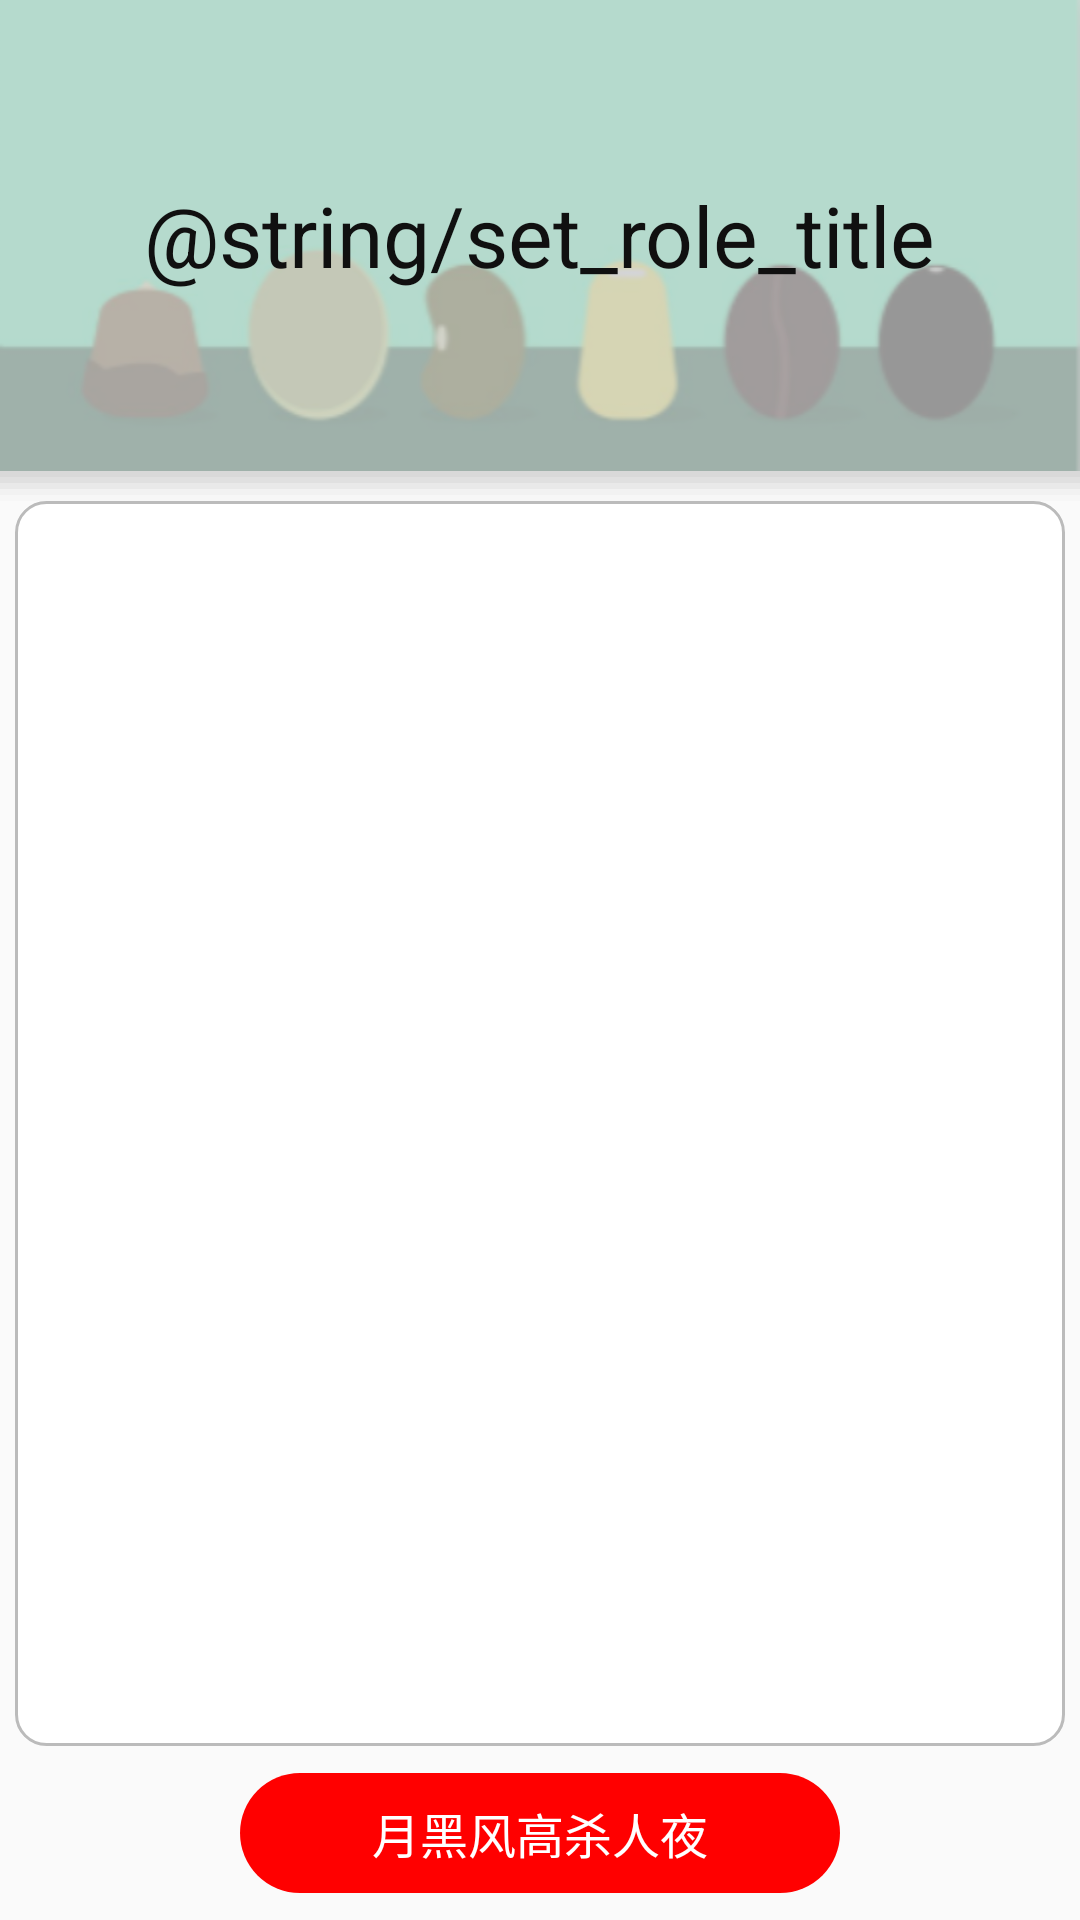

Reconstruct the res/layout file that produces this screen, plus the resources it refers to.
<!-- AndroidManifest.xml: application theme AppTheme -->
<!-- res/layout/activity_set_role.xml -->
<?xml version="1.0" encoding="utf-8"?>
<android.support.v4.widget.DrawerLayout xmlns:android="http://schemas.android.com/apk/res/android"
    xmlns:tools="http://schemas.android.com/tools"
    android:id="@+id/dl"
    android:layout_width="match_parent"
    android:layout_height="match_parent"
    android:orientation="vertical"
    tools:context=".activity.SetRoleActivity">

    <LinearLayout
        android:layout_width="match_parent"
        android:layout_height="match_parent"
        android:orientation="vertical">

        <FrameLayout
            android:layout_width="match_parent"
            android:layout_height="167dp">

            <ImageView
                android:layout_width="match_parent"
                android:layout_height="157dp"
                android:background="@drawable/setrole"
                />

            <LinearLayout
                android:layout_width="match_parent"
                android:layout_height="167dp"
                android:orientation="vertical"
                android:gravity="center_vertical"
                android:background="@drawable/shape_header"
                android:paddingBottom="10dp">

                <TextView
                    android:layout_width="wrap_content"
                    android:layout_height="wrap_content"
                    android:layout_gravity="center_horizontal"
                    android:textSize="@dimen/big_title"
                    android:textColor="@color/title"
                    android:text="@string/set_role_title"
                    />

            </LinearLayout>

        </FrameLayout>



        <LinearLayout
            android:layout_width="match_parent"
            android:layout_height="wrap_content"
            android:layout_marginLeft="5dp"
            android:layout_marginRight="5dp"
            android:orientation="vertical"
            android:background="@drawable/shape_main"
            android:layout_weight="1"
            >

            <android.support.v7.widget.RecyclerView
                android:id="@+id/rv_role"
                android:layout_width="match_parent"
                android:layout_height="0dp"
                android:layout_weight="1"/>
        </LinearLayout>

        <TextView
            android:id="@+id/start"
            android:layout_width="200dp"
            android:layout_height="40dp"
            android:layout_gravity="center_horizontal"
            android:text="@string/start"
            android:textColor="@android:color/white"
            android:background="@drawable/red_fill_corner"
            android:layout_margin="9dp"
            android:textSize="@dimen/subtitle"
            android:gravity="center"/>
    </LinearLayout>

    <include layout="@layout/layout_sign_play_state"/>

    <include layout="@layout/layout_sign_play_state_end"/>
</android.support.v4.widget.DrawerLayout>
<!-- res/layout/layout_sign_play_state.xml (included above) -->
<?xml version="1.0" encoding="utf-8"?>
<LinearLayout xmlns:android="http://schemas.android.com/apk/res/android"
    android:orientation="vertical"
    android:layout_width="match_parent"
    android:layout_height="match_parent"
    android:layout_gravity="start"
    android:background="@android:color/white"
    >

    <LinearLayout
        android:layout_width="match_parent"
        android:layout_height="117dp"
        android:orientation="vertical"
        android:gravity="center_vertical"
        android:background="@drawable/shape_header"
        android:paddingBottom="10dp">

        <TextView
            android:layout_width="wrap_content"
            android:layout_height="wrap_content"
            android:layout_gravity="center_horizontal"
            android:textSize="@dimen/big_title"
            android:textColor="@color/title"
            android:text="@string/player_set_role"
            />

    </LinearLayout>

    <TextView
        android:id="@+id/tv_select_id_start"
        android:layout_width="match_parent"
        android:layout_height="wrap_content"
        android:gravity="center"
        android:textSize="@dimen/subtitle"
        android:textColor="@color/title"
        android:text="@string/select_identity"
        android:paddingTop="5dp"/>

    <ListView
        android:id="@+id/lv_role_start"
        android:layout_width="match_parent"
        android:layout_height="0dp"
        android:layout_weight="1"
        android:choiceMode="singleChoice"
        android:divider="@null"/>

    <View
        android:layout_width="match_parent"
        android:layout_height="0.5dp"
        android:background="@android:color/darker_gray"/>

    <TextView
        android:id="@+id/tv_confirm_start"
        android:layout_width="200dp"
        android:layout_height="40dp"
        android:layout_gravity="center_horizontal"
        android:text="@string/start"
        android:textColor="@android:color/white"
        android:background="@drawable/red_fill_corner"
        android:layout_margin="9dp"
        android:textSize="@dimen/subtitle"
        android:gravity="center"/>
</LinearLayout>
<!-- res/layout/layout_sign_play_state_end.xml (included above) -->
<?xml version="1.0" encoding="utf-8"?>
<LinearLayout xmlns:android="http://schemas.android.com/apk/res/android"
    android:orientation="vertical"
    android:layout_width="match_parent"
    android:layout_height="match_parent"
    android:layout_gravity="end"
    android:background="@android:color/white"
    >

    <FrameLayout
        android:layout_width="match_parent"
        android:layout_height="167dp">

    <ImageView
        android:layout_width="match_parent"
        android:layout_height="157dp"
        android:background="@drawable/player"
        />

    <LinearLayout
        android:layout_width="match_parent"
        android:layout_height="167dp"
        android:orientation="vertical"
        android:gravity="center_vertical"
        android:background="@drawable/shape_header"
        android:paddingBottom="10dp">

        <TextView
            android:id="@+id/tv_select_id_end"
            android:layout_width="wrap_content"
            android:layout_height="wrap_content"
            android:layout_gravity="center_horizontal"
            android:textSize="@dimen/big_title"
            android:textColor="@color/title"
            android:text="@string/player_set_role"
            />

    </LinearLayout>

    </FrameLayout>


    <TextView
        android:layout_width="match_parent"
        android:layout_height="wrap_content"
        android:gravity="center"
        android:textSize="@dimen/subtitle"
        android:textColor="@color/title"
        android:text="@string/select_identity"
        android:paddingTop="5dp"/>

    <ListView
        android:id="@+id/lv_role_end"
        android:layout_width="match_parent"
        android:layout_height="0dp"
        android:layout_weight="1"
        android:choiceMode="singleChoice"
        android:divider="@null"/>

    <View
        android:layout_width="match_parent"
        android:layout_height="0.5dp"
        android:background="@android:color/darker_gray"/>

    <TextView
        android:id="@+id/tv_confirm_end"
        android:layout_width="200dp"
        android:layout_height="40dp"
        android:layout_gravity="center_horizontal"
        android:text="@string/start"
        android:textColor="@android:color/white"
        android:background="@drawable/red_fill_corner"
        android:layout_margin="9dp"
        android:textSize="@dimen/subtitle"
        android:gravity="center"/>
</LinearLayout>
<!-- resources referenced by this layout -->
<resources>
  <color name="title">#101010</color>
  <dimen name="big_title">28sp</dimen>
  <dimen name="subtitle">16sp</dimen>
  <!-- drawable player: png bitmap (drawable-xhdpi, 31216 bytes) -->
  <!-- drawable red_fill_corner (drawable) -->
  <?xml version="1.0" encoding="utf-8"?>
  <layer-list xmlns:android="http://schemas.android.com/apk/res/android">
  
      <item>
          <shape>
              <solid android:color="@color/buttonRed"/>
  
              <corners android:radius="30dp"/>
          </shape>
      </item>
  </layer-list>
  <!-- drawable setrole: png bitmap (drawable-xhdpi, 23837 bytes) -->
  <!-- drawable shape_header (drawable) -->
  <?xml version="1.0" encoding="utf-8"?>
  <layer-list xmlns:android="http://schemas.android.com/apk/res/android">
      
      <item>
          <shape>
              <padding
                  android:bottom="2dp"
                  />
              <solid android:color="#10CCCCCC" />
          </shape>
      </item>
      <item>
          <shape>
              <padding
                  android:bottom="2dp"
                   />
              <solid android:color="#20CCCCCC" />
          </shape>
      </item>
      <item>
          <shape>
              <padding
                  android:bottom="2dp"/>
              <solid android:color="#40CCCCCC" />
          </shape>
      </item>
      <item>
          <shape>
              <padding
                  android:bottom="2dp"
                  />
              <solid android:color="#50CCCCCC" />
          </shape>
      </item>
      <item>
          <shape>
              <padding
                  android:bottom="2dp"
                  />
              <solid android:color="#60CCCCCC" />
          </shape>
      </item>
      
      <item>
          <shape>
              <solid android:color="#00FFFFFF" />
          </shape>
      </item>
  </layer-list>
  <!-- drawable shape_main (drawable) -->
  <?xml version="1.0" encoding="utf-8"?>
  <layer-list xmlns:android="http://schemas.android.com/apk/res/android">
      
      <item>
          <shape>
              <solid android:color="#FFFFFF" />
              <corners android:radius="10dp"/>
          </shape>
      </item>
  
  
  
      
      <item>
          <shape>
  
              
              <stroke
                  android:width="1dp"
                  android:color="#BBBBBB" />
              <solid android:color="#FFFFFF" />
              <corners android:radius="10dp"/>
          </shape>
      </item>
  </layer-list>
  <string name="select_identity">选择身份</string>
  <string name="start">月黑风高杀人夜</string>
  <style name="AppTheme" parent="Theme.AppCompat.Light.NoActionBar">
          
          <item name="colorPrimary">@color/colorPrimary</item>
          <item name="colorPrimaryDark">@color/colorPrimaryDark</item>
          <item name="colorAccent">@color/colorAccent</item>
      </style>
  <color name="buttonRed">#FF0000</color>
  <color name="colorPrimary">#3F51B5</color>
  <color name="colorPrimaryDark">#303F9F</color>
  <color name="colorAccent">#3F51B5</color>
</resources>
